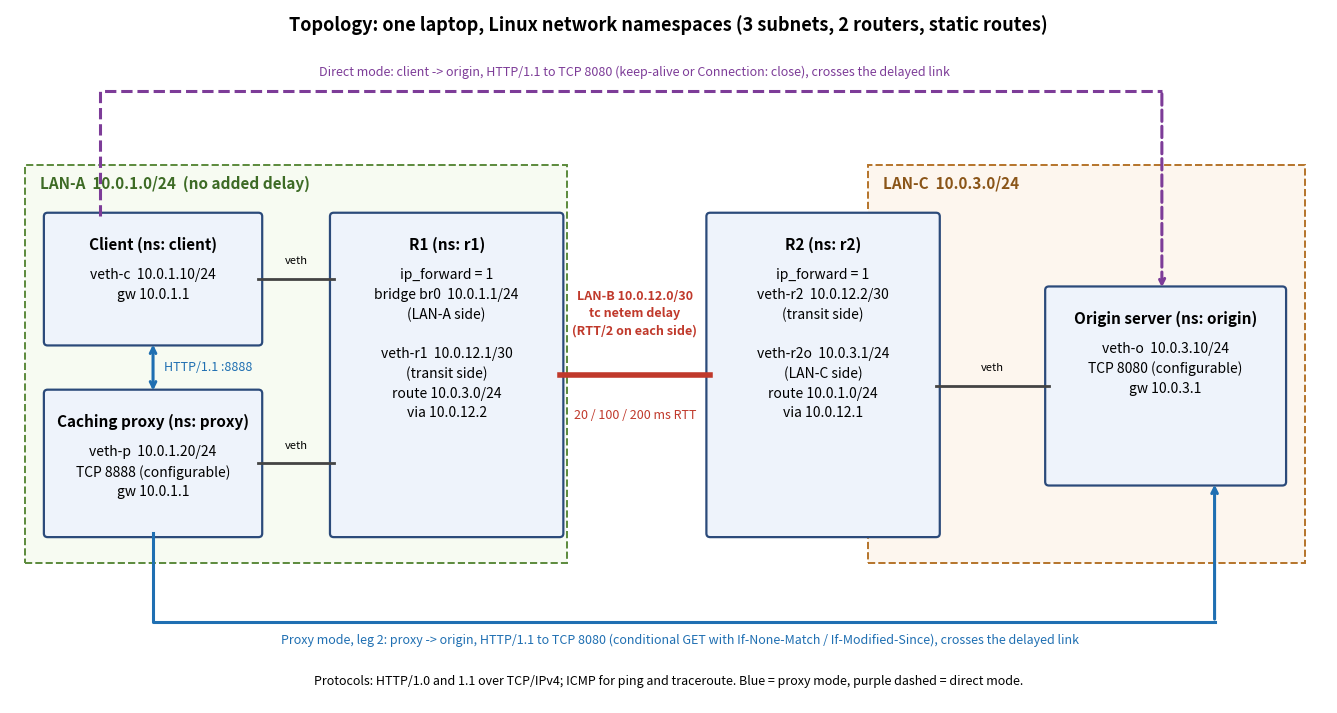

Generate this figure with matplotlib: (Note: this script raises an exception after producing the figure.)
#!/usr/bin/env python3
"""Draws docs/architecture.png (topology, addresses, ports, interfaces, protocol flows)."""
import os
import matplotlib
matplotlib.use("Agg")
import matplotlib.pyplot as plt
from matplotlib.patches import FancyBboxPatch, Rectangle

fig, ax = plt.subplots(figsize=(17, 9))
ax.set_xlim(0, 17.5)
ax.set_ylim(0, 9.4)
ax.axis("off")


def box(x, y, w, h, text, fc="#eef3fb", ec="#2b4a7a", fs=10, bold_first=True):
    ax.add_patch(FancyBboxPatch((x, y), w, h, boxstyle="round,pad=0.05", fc=fc, ec=ec, lw=1.6))
    lines = text.split("\n")
    ax.text(x + w / 2, y + h - 0.28, lines[0], ha="center", va="top", fontsize=fs + 1,
            fontweight="bold" if bold_first else "normal")
    ax.text(x + w / 2, y + h - 0.7, "\n".join(lines[1:]), ha="center", va="top", fontsize=fs,
            linespacing=1.5)


# LAN-A background
ax.add_patch(Rectangle((0.2, 1.9), 7.2, 5.4, fc="#f7fbf2", ec="#5b8a3c", lw=1.4, ls="--"))
ax.text(0.4, 7.15, "LAN-A  10.0.1.0/24  (no added delay)", fontsize=11, color="#3d6b25", va="top",
        fontweight="bold")
ax.add_patch(Rectangle((11.4, 1.9), 5.8, 5.4, fc="#fdf6ee", ec="#b5742a", lw=1.4, ls="--"))
ax.text(11.6, 7.15, "LAN-C  10.0.3.0/24", fontsize=11, color="#8a5518", va="top", fontweight="bold")

box(0.5, 4.9, 2.8, 1.7, "Client (ns: client)\nveth-c  10.0.1.10/24\ngw 10.0.1.1")
box(0.5, 2.3, 2.8, 1.9, "Caching proxy (ns: proxy)\nveth-p  10.0.1.20/24\nTCP 8888 (configurable)\ngw 10.0.1.1")
box(4.3, 2.3, 3.0, 4.3, "R1 (ns: r1)\nip_forward = 1\nbridge br0  10.0.1.1/24\n(LAN-A side)\n\nveth-r1  10.0.12.1/30\n(transit side)\nroute 10.0.3.0/24\nvia 10.0.12.2")
box(9.3, 2.3, 3.0, 4.3, "R2 (ns: r2)\nip_forward = 1\nveth-r2  10.0.12.2/30\n(transit side)\n\nveth-r2o  10.0.3.1/24\n(LAN-C side)\nroute 10.0.1.0/24\nvia 10.0.12.1")
box(13.8, 3.0, 3.1, 2.6, "Origin server (ns: origin)\nveth-o  10.0.3.10/24\nTCP 8080 (configurable)\ngw 10.0.3.1")

# links
for (x1, y1, x2, y2) in [(3.3, 5.75, 4.3, 5.75), (3.3, 3.25, 4.3, 3.25)]:
    ax.plot([x1, x2], [y1, y2], color="#444", lw=2)
ax.text(3.8, 5.95, "veth", fontsize=8, ha="center")
ax.text(3.8, 3.45, "veth", fontsize=8, ha="center")
ax.plot([7.3, 9.3], [4.45, 4.45], color="#c0392b", lw=4)
ax.text(8.3, 5.0, "LAN-B 10.0.12.0/30\ntc netem delay\n(RTT/2 on each side)", ha="center", fontsize=9,
        color="#c0392b", fontweight="bold", linespacing=1.4)
ax.text(8.3, 3.85, "20 / 100 / 200 ms RTT", ha="center", fontsize=9, color="#c0392b")
ax.plot([12.3, 13.8], [4.3, 4.3], color="#444", lw=2)
ax.text(13.05, 4.5, "veth", fontsize=8, ha="center")

# proxy-mode flows
ax.annotate("", xy=(1.9, 4.2), xytext=(1.9, 4.9),
            arrowprops=dict(arrowstyle="<->", color="#1f6fb2", lw=2.2))
ax.text(2.05, 4.55, "HTTP/1.1 :8888", fontsize=9, color="#1f6fb2", va="center")
ax.plot([1.9, 1.9, 16.0], [2.3, 1.1, 1.1], color="#1f6fb2", lw=2.2)
ax.annotate("", xy=(16.0, 3.0), xytext=(16.0, 1.1),
            arrowprops=dict(arrowstyle="->", color="#1f6fb2", lw=2.2))
ax.text(8.9, 0.8, "Proxy mode, leg 2: proxy -> origin, HTTP/1.1 to TCP 8080 (conditional GET with "
        "If-None-Match / If-Modified-Since), crosses the delayed link", ha="center", fontsize=9,
        color="#1f6fb2")
# direct-mode flow
ax.plot([1.2, 1.2, 15.3], [6.6, 8.3, 8.3], color="#7d3c98", lw=2.2, ls="--")
ax.annotate("", xy=(15.3, 5.6), xytext=(15.3, 8.3),
            arrowprops=dict(arrowstyle="->", color="#7d3c98", lw=2.2, ls="--"))
ax.text(8.3, 8.5, "Direct mode: client -> origin, HTTP/1.1 to TCP 8080 (keep-alive or Connection: close), "
        "crosses the delayed link", ha="center", fontsize=9, color="#7d3c98")

ax.text(8.75, 9.1, "Topology: one laptop, Linux network namespaces (3 subnets, 2 routers, static routes)",
        ha="center", fontsize=13, fontweight="bold")
ax.text(8.75, 0.25, "Protocols: HTTP/1.0 and 1.1 over TCP/IPv4; ICMP for ping and traceroute. "
        "Blue = proxy mode, purple dashed = direct mode.", ha="center", fontsize=9)

out = os.path.join(os.path.dirname(os.path.abspath(__file__)), "architecture.png")
fig.savefig(out, dpi=150, bbox_inches="tight")
print("Wrote", out)
